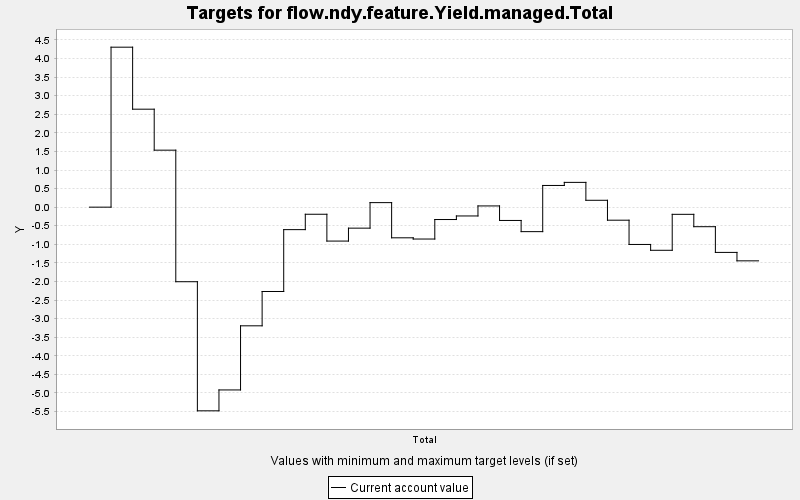

Source data for this figure (header and first rows):
TARGET, PERIOD, YEAR, PERIODWIDTH, MINIMUM, MAXIMUM, MINWEIGHT, MAXWEIGHT, CURRENT, SUMMARY
flow.ndy.feature.Yield.managed.Total, 0, 0, 10.0, 0.0, 10000, 1.0, 1.0, 0.0, 0.0
flow.ndy.feature.Yield.managed.Total, 1, 10, 10.0, 0.0, 10000, 1.0, 1.0, 4.306, 0.0
flow.ndy.feature.Yield.managed.Total, 2, 20, 10.0, 0.0, 10000, 1.0, 1.0, 2.637, 0.0
flow.ndy.feature.Yield.managed.Total, 3, 30, 10.0, 0.0, 10000, 1.0, 1.0, 1.534, 0.0
flow.ndy.feature.Yield.managed.Total, 4, 40, 10.0, 0.0, 10000, 1.0, 1.0, -2.007, 0.0
flow.ndy.feature.Yield.managed.Total, 5, 50, 10.0, 0.0, 10000, 1.0, 1.0, -5.482, 0.0
flow.ndy.feature.Yield.managed.Total, 6, 60, 10.0, 0.0, 10000, 1.0, 1.0, -4.92, 0.0
flow.ndy.feature.Yield.managed.Total, 7, 70, 10.0, 0.0, 10000, 1.0, 1.0, -3.194, 0.0
flow.ndy.feature.Yield.managed.Total, 8, 80, 10.0, 0.0, 10000, 1.0, 1.0, -2.27, 0.0
flow.ndy.feature.Yield.managed.Total, 9, 90, 10.0, 0.0, 10000, 1.0, 1.0, -0.605, 0.0
flow.ndy.feature.Yield.managed.Total, 10, 100, 10.0, 0.0, 10000, 1.0, 1.0, -0.191, 0.0
flow.ndy.feature.Yield.managed.Total, 11, 110, 10.0, 0.0, 10000, 1.0, 1.0, -0.913, 0.0
flow.ndy.feature.Yield.managed.Total, 12, 120, 10.0, 0.0, 10000, 1.0, 1.0, -0.565, 0.0
flow.ndy.feature.Yield.managed.Total, 13, 130, 10.0, 0.0, 10000, 1.0, 1.0, 0.122, 0.0
flow.ndy.feature.Yield.managed.Total, 14, 140, 10.0, 0.0, 10000, 1.0, 1.0, -0.825, 0.0
flow.ndy.feature.Yield.managed.Total, 15, 150, 10.0, 0.0, 10000, 1.0, 1.0, -0.858, 0.0
flow.ndy.feature.Yield.managed.Total, 16, 160, 10.0, 0.0, 10000, 1.0, 1.0, -0.333, 0.0
flow.ndy.feature.Yield.managed.Total, 17, 170, 10.0, 0.0, 10000, 1.0, 1.0, -0.237, 0.0
flow.ndy.feature.Yield.managed.Total, 18, 180, 10.0, 0.0, 10000, 1.0, 1.0, 0.033, 0.0
flow.ndy.feature.Yield.managed.Total, 19, 190, 10.0, 0.0, 10000, 1.0, 1.0, -0.358, 0.0
flow.ndy.feature.Yield.managed.Total, 20, 200, 10.0, 0.0, 10000, 1.0, 1.0, -0.659, 0.0
flow.ndy.feature.Yield.managed.Total, 21, 210, 10.0, 0.0, 10000, 1.0, 1.0, 0.584, 0.0
flow.ndy.feature.Yield.managed.Total, 22, 220, 10.0, 0.0, 10000, 1.0, 1.0, 0.667, 0.0
flow.ndy.feature.Yield.managed.Total, 23, 230, 10.0, 0.0, 10000, 1.0, 1.0, 0.185, 0.0
flow.ndy.feature.Yield.managed.Total, 24, 240, 10.0, 0.0, 10000, 1.0, 1.0, -0.351, 0.0
flow.ndy.feature.Yield.managed.Total, 25, 250, 10.0, 0.0, 10000, 1.0, 1.0, -1.004, 0.0
flow.ndy.feature.Yield.managed.Total, 26, 260, 10.0, 0.0, 10000, 1.0, 1.0, -1.161, 0.0
flow.ndy.feature.Yield.managed.Total, 27, 270, 10.0, 0.0, 10000, 1.0, 1.0, -0.193, 0.0
flow.ndy.feature.Yield.managed.Total, 28, 280, 10.0, 0.0, 10000, 1.0, 1.0, -0.526, 0.0
flow.ndy.feature.Yield.managed.Total, 29, 290, 10.0, 0.0, 10000, 1.0, 1.0, -1.218, 0.0
flow.ndy.feature.Yield.managed.Total, 30, 300, 10.0, 0.0, 10000, 1.0, 1.0, -1.445, 0.0
